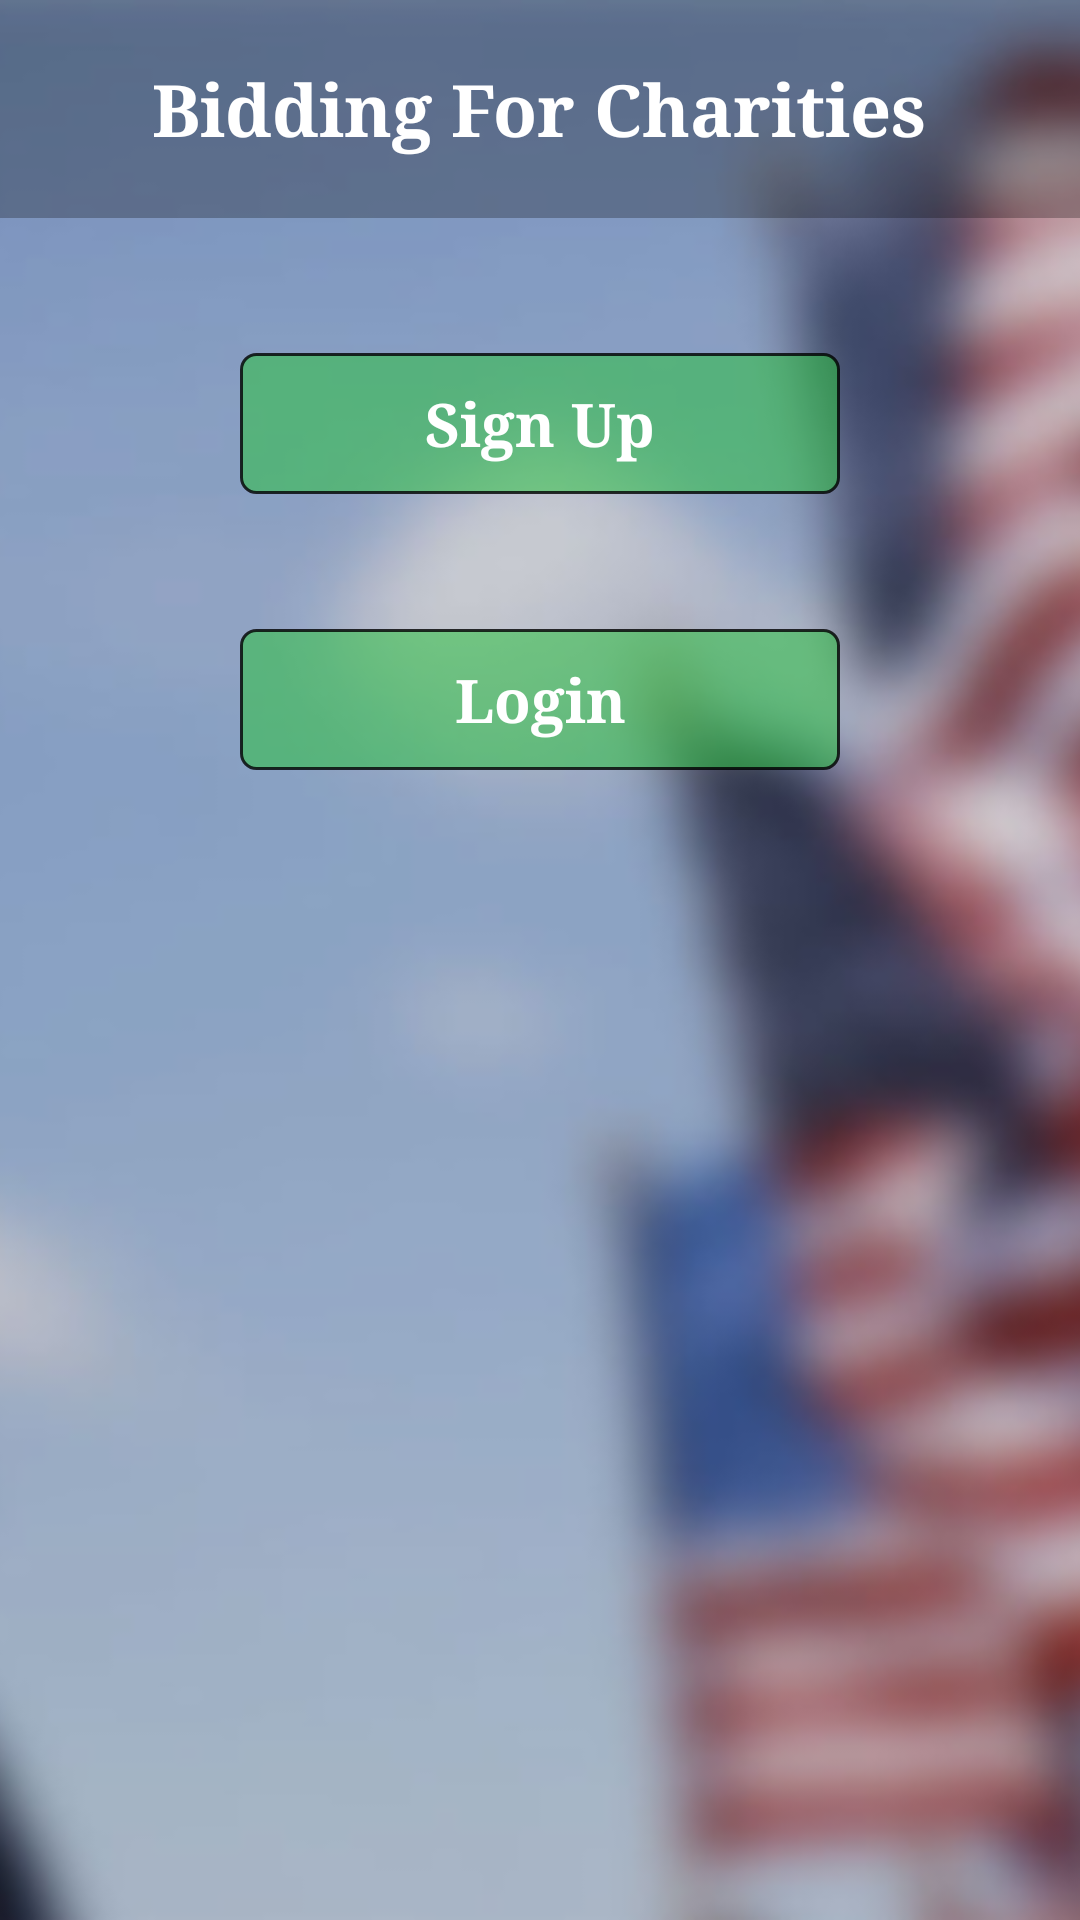

Reconstruct the res/layout file that produces this screen, plus the resources it refers to.
<!-- AndroidManifest.xml: application theme AppTheme -->
<!-- res/layout/activity_main.xml -->
<RelativeLayout xmlns:android="http://schemas.android.com/apk/res/android"
    android:layout_width="fill_parent"
    android:layout_height="fill_parent"
    android:background="@drawable/american_flags"
    android:orientation="vertical" >

    <ImageView
        android:id="@+id/background"
        android:layout_width="fill_parent"
        android:layout_height="fill_parent"
        android:scaleType="centerCrop"
        android:contentDescription="@string/background"
        android:src="@drawable/american_flags" />

    <ScrollView
        android:layout_width="fill_parent"
        android:layout_height="wrap_content">

        <LinearLayout
            android:layout_width="fill_parent"
            android:layout_height="fill_parent"
            android:orientation="vertical">

            
            <LinearLayout
                android:layout_width="fill_parent"
                android:layout_height="wrap_content"
                android:gravity="center"
                android:orientation="horizontal"
                android:background="@color/glass_background"
                android:padding="15dp">

                <TextView
                    android:id="@+id/banner"
                    style="@style/CustomTitleTextStyle"
                    android:text="@string/app_name" />

            </LinearLayout>

            
            <LinearLayout
                android:layout_width="fill_parent"
                android:layout_height="wrap_content"
                android:layout_margin="10dp"
                android:gravity="center"
                android:orientation="vertical" >

                <Button
                    android:id="@+id/register_button"
                    style="@style/FormSubmitStyle"
                    android:text="@string/register_text" />

                <Button
                    android:id="@+id/login_button"
                    style="@style/FormSubmitStyle"
                    android:layout_margin="10dp"
                    android:text="@string/login_text" />

            </LinearLayout>

        </LinearLayout>

    </ScrollView>

</RelativeLayout>
<!-- resources referenced by this layout -->
<resources>
  <color name="glass_background">#44000000</color>
  <!-- drawable american_flags: png bitmap (drawable-hdpi, 828561 bytes) -->
  <string name="app_name">Bidding For Charities</string>
  <string name="background">Background Image</string>
  <string name="login_text">Login</string>
  <string name="register_text">Sign Up</string>
  <style name="CustomTitleTextStyle">
          <item name="android:layout_width">wrap_content</item>
          <item name="android:layout_height">wrap_content</item>
          <item name="android:layout_centerVertical">true</item>
          <item name="android:padding">5dp</item>
          <item name="android:background">@android:color/transparent</item>
          <item name="android:textSize">@dimen/header_text_size</item>
          <item name="android:textStyle">bold</item>
          <item name="android:typeface">serif</item>
      </style>
  <style name="FormSubmitStyle">
          <item name="android:layout_width">@dimen/form_width</item>*
          <item name="android:layout_height">wrap_content</item>
          <item name="android:minHeight">30dp</item>
          <item name="android:layout_margin">35dp</item>
          <item name="android:padding">10dp</item>
          <item name="android:background">@drawable/highlighted_glass_button</item>
      </style>
  <style name="AppTheme" parent="android:Theme.Holo.Light.NoActionBar">
          <item name="android:windowBackground">@drawable/american_flags</item>
          <item name="android:textViewStyle">@style/CustomTextViewStyle</item>
          <item name="android:editTextStyle">@style/CustomEditTextStyle</item>
          <item name="android:buttonStyle">@style/CustomButtonStyle</item>
      </style>
  <dimen name="header_text_size">10dp</dimen>
  <dimen name="form_width">200dp</dimen>
  <!-- drawable highlighted_glass_button (drawable) -->
  <shape xmlns:android="http://schemas.android.com/apk/res/android"
      android:thickness="0dp"
      android:shape="rectangle">
      <stroke android:width="1dp"
          android:color="@color/black_trans"/>
      <corners android:radius="5dp" />
      <solid
          android:color="@color/highlighted_glass" />
  </shape>
  <style name="CustomTextViewStyle" parent="android:Widget.TextView">
          <item name="android:textColor">@color/white</item>
          <item name="android:textSize">@dimen/label_text_size</item>
          <item name="android:typeface">sans</item>
      </style>
  <style name="CustomEditTextStyle" parent="android:Widget.EditText">
          <item name="android:singleLine">true</item>
          <item name="android:lines">1</item>
          <item name="android:maxLines">1</item>
          <item name="android:textColor">@color/white</item>
          <item name="android:textSize">@dimen/input_text_size</item>
          <item name="android:typeface">normal</item>
      </style>
  <style name="CustomButtonStyle" parent="android:Widget.Button">
          <item name="android:textColor">@color/white</item>
          <item name="android:textSize">@dimen/label_text_size</item>
          <item name="android:textStyle">bold</item>
          <item name="android:typeface">serif</item>
      </style>
  <color name="black_trans">#cc000000</color>
  <color name="highlighted_glass">#882cc340</color>
  <color name="white">#ffffff</color>
  <dimen name="label_text_size">7sp</dimen>
  <dimen name="input_text_size">5sp</dimen>
</resources>
